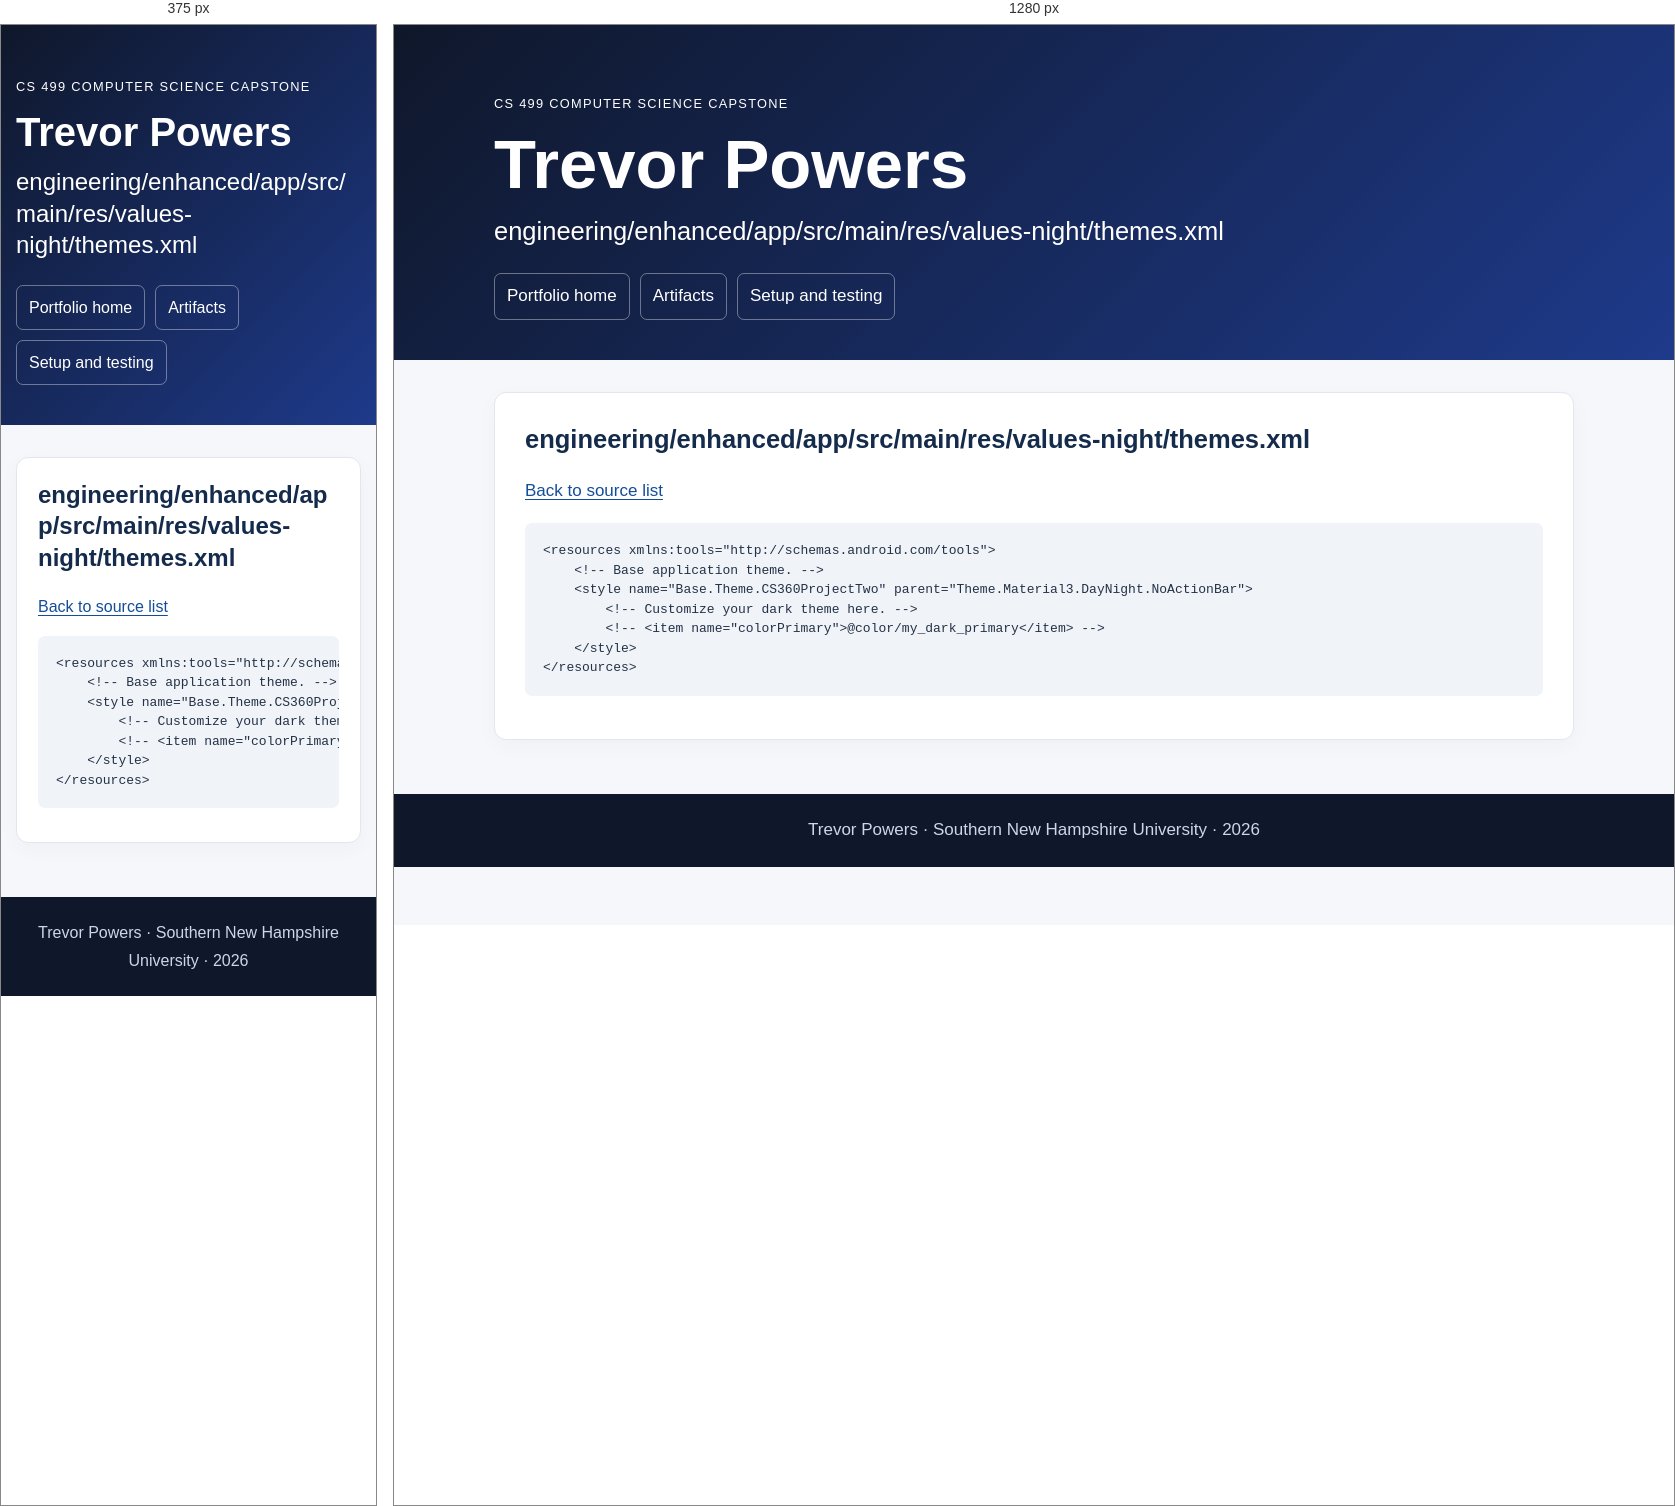
Rendered at 375 px and 1280 px, left to right.

<!-- file: engineering__enhanced__app__src__main__res__values-night__themes.xml.html -->
<!doctype html><html lang="en"><head><meta charset="utf-8"><meta name="viewport" content="width=device-width,initial-scale=1"><title>engineering/enhanced/app/src/main/res/values-night/themes.xml | Trevor Powers</title><meta name="description" content="Trevor Powers CS 499 computer science portfolio with original and enhanced code, narratives, and code review."><link rel="stylesheet" href="../style.css?v=final20261016"></head><body><a class="skip" href="#main">Skip to content</a><header class="hero"><div class="container"><p class="eyebrow">CS 499 Computer Science Capstone</p><h1>Trevor Powers</h1><h2>engineering/enhanced/app/src/main/res/values-night/themes.xml</h2><nav aria-label="Main navigation"><a href="../index.html">Portfolio home</a><a href="../index.html#artifacts">Artifacts</a><a href="../setup.html">Setup and testing</a></nav></div></header><main id="main" class="container"><section class="card"><h2>engineering/enhanced/app/src/main/res/values-night/themes.xml</h2><p><a href="../engineering_code.html">Back to source list</a></p><pre><code>&lt;resources xmlns:tools=&quot;http://schemas.android.com/tools&quot;&gt;
    &lt;!-- Base application theme. --&gt;
    &lt;style name=&quot;Base.Theme.CS360ProjectTwo&quot; parent=&quot;Theme.Material3.DayNight.NoActionBar&quot;&gt;
        &lt;!-- Customize your dark theme here. --&gt;
        &lt;!-- &lt;item name=&quot;colorPrimary&quot;&gt;@color/my_dark_primary&lt;/item&gt; --&gt;
    &lt;/style&gt;
&lt;/resources&gt;</code></pre></section></main><footer>Trevor Powers · Southern New Hampshire University · 2026</footer></body></html>

/* @media block from style.css */
@media(max-width:640px){.hero{padding-top:38px}.card{padding:21px}body{font-size:16px}table{font-size:.85rem}td,th{padding:8px}}